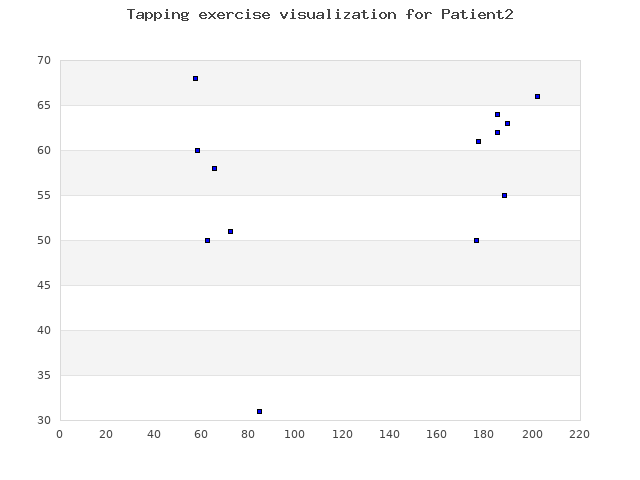

The data file committed next to this chart (first rows):
176, 50, 0, 2, 1
57, 68, 986, 1, 0
177, 61, 6127, 2, 0
185, 64, 10776, 2, 1
72, 51, 11650, 1, 1
189, 63, 12698, 2, 1
62, 50, 13731, 1, 1
188, 55, 14815, 2, 1
84, 31, 15863, 0, 0
202, 66, 17022, 2, 1
58, 60, 17866, 1, 1
185, 62, 18713, 2, 1
65, 58, 19465, 1, 1
176, 50, 0, 2, 1
57, 68, 986, 1, 0
177, 61, 6127, 2, 0
185, 64, 10776, 2, 1
72, 51, 11650, 1, 1
189, 63, 12698, 2, 1
62, 50, 13731, 1, 1
188, 55, 14815, 2, 1
84, 31, 15863, 0, 0
202, 66, 17022, 2, 1
58, 60, 17866, 1, 1
185, 62, 18713, 2, 1
65, 58, 19465, 1, 1
176, 50, 0, 2, 1
57, 68, 986, 1, 0
177, 61, 6127, 2, 0
185, 64, 10776, 2, 1
72, 51, 11650, 1, 1
189, 63, 12698, 2, 1
62, 50, 13731, 1, 1
188, 55, 14815, 2, 1
84, 31, 15863, 0, 0
202, 66, 17022, 2, 1
58, 60, 17866, 1, 1
185, 62, 18713, 2, 1
65, 58, 19465, 1, 1
